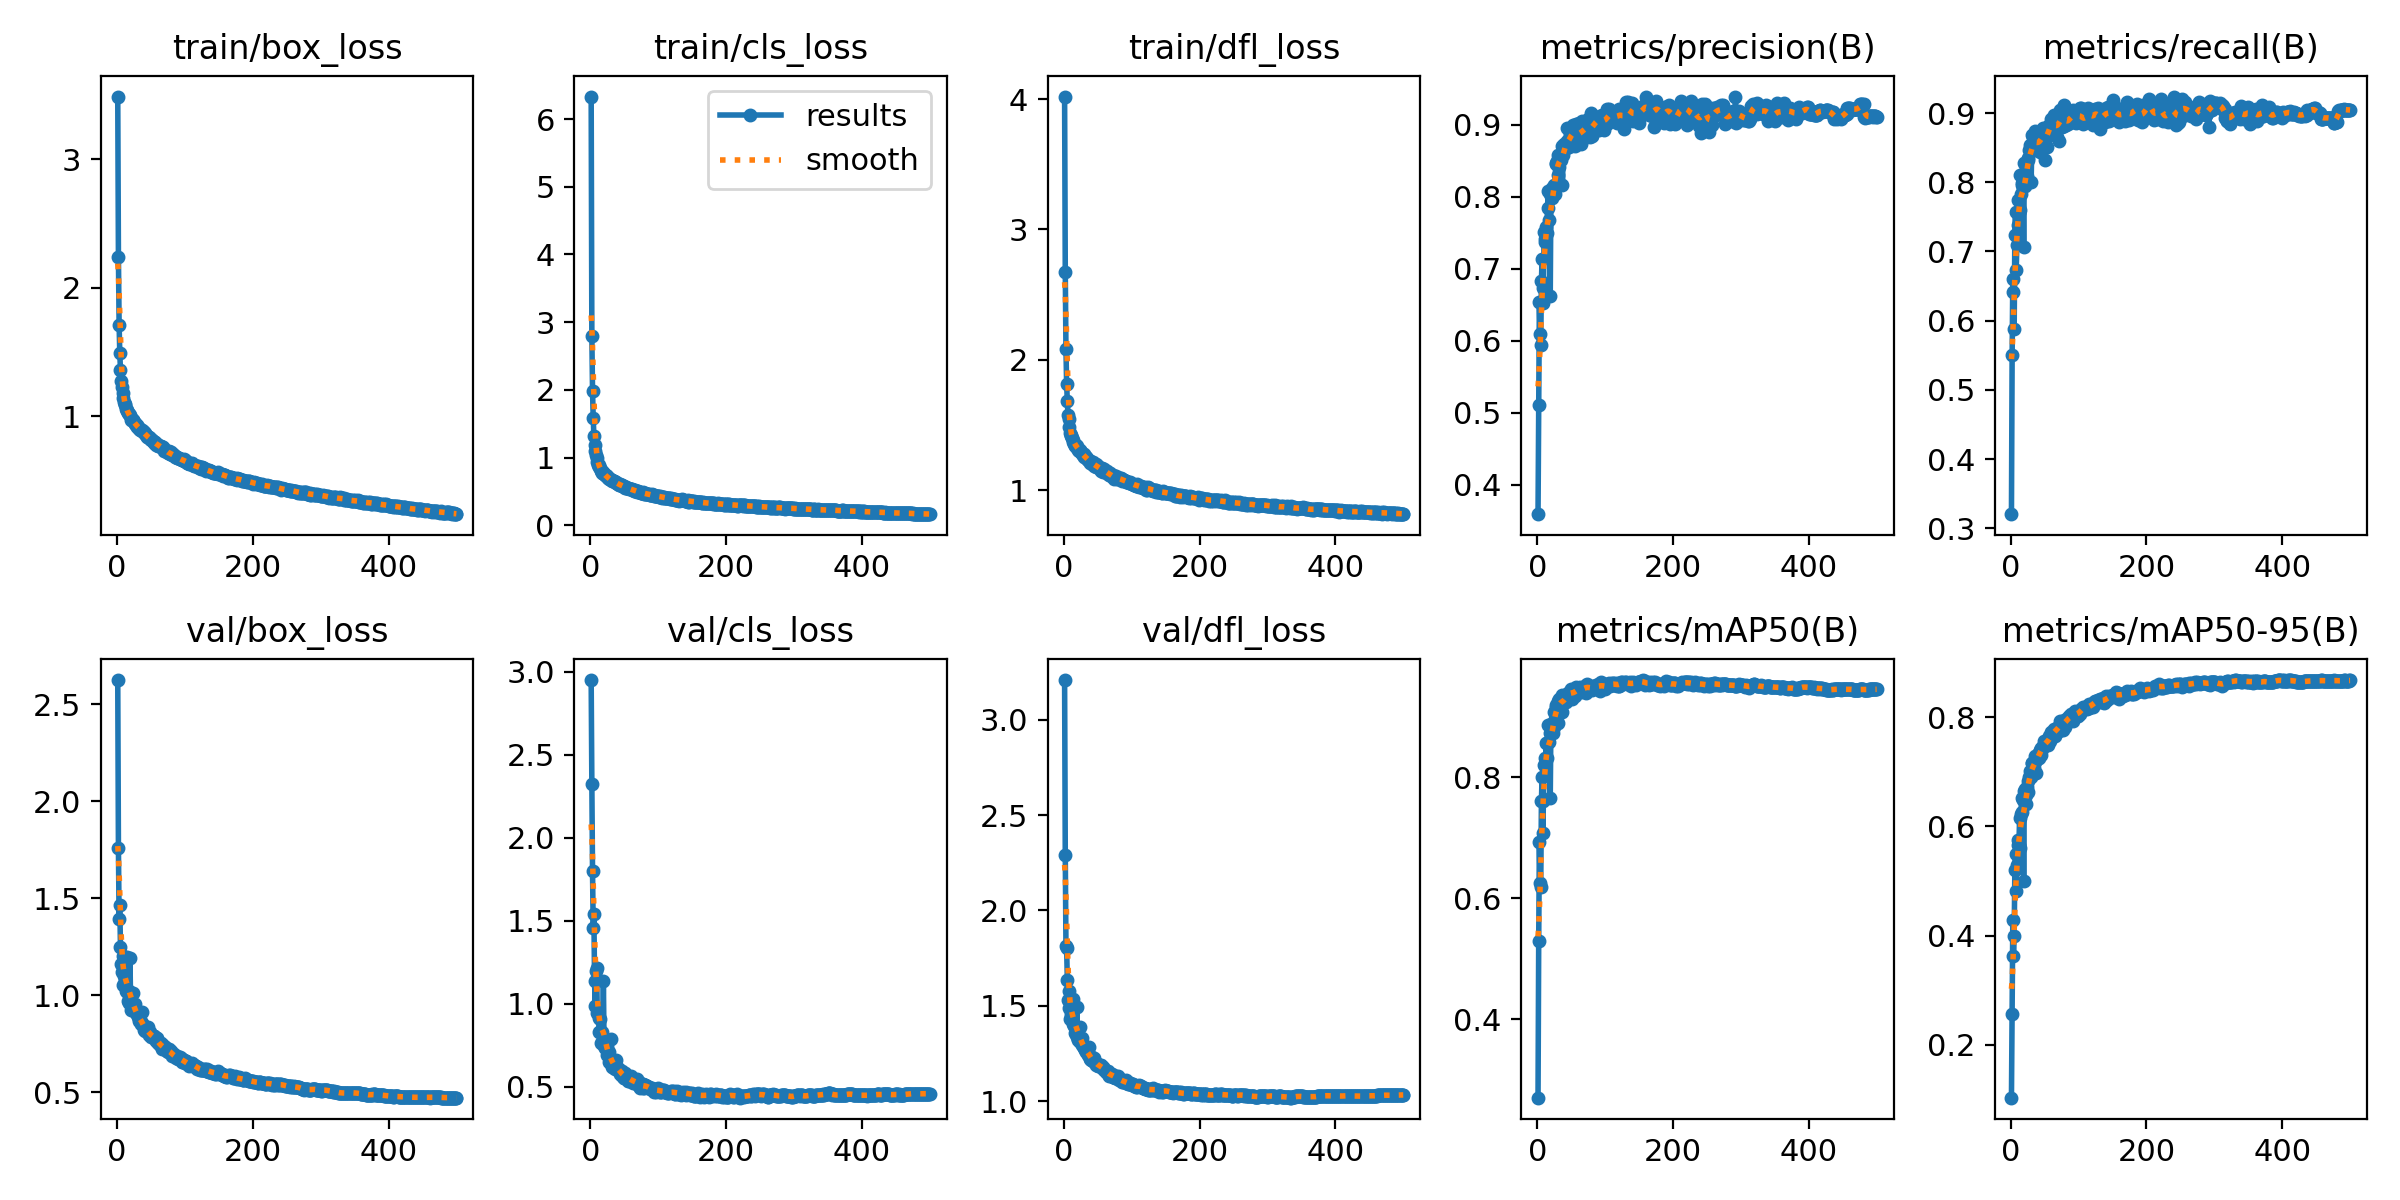

Data behind this chart, as committed beside it:
epoch, train/box_loss, train/cls_loss, train/dfl_loss, metrics/precision(B), metrics/recall(B), metrics/mAP50(B), metrics/mAP50-95(B), val/box_loss, val/cls_loss, val/dfl_loss, lr/pg0, lr/pg1, lr/pg2
1, 3.489, 6.333, 4.02, 0.3594, 0.3203, 0.27, 0.1029, 2.626, 2.949, 3.208, 0.00332, 0.00332, 0.00332
2, 2.241, 2.79, 2.67, 0.5103, 0.5507, 0.5287, 0.2565, 1.758, 2.321, 2.29, 0.00664, 0.00664, 0.00664
3, 1.713, 1.985, 2.081, 0.6545, 0.6606, 0.6932, 0.4287, 1.393, 1.798, 1.815, 0.009947, 0.009947, 0.009947
4, 1.489, 1.585, 1.815, 0.61, 0.6414, 0.6251, 0.3628, 1.463, 1.456, 1.801, 0.009941, 0.009941, 0.009941
5, 1.361, 1.317, 1.682, 0.5943, 0.5877, 0.618, 0.399, 1.249, 1.542, 1.637, 0.009921, 0.009921, 0.009921
6, 1.272, 1.191, 1.578, 0.6837, 0.7244, 0.7614, 0.5202, 1.159, 1.136, 1.529, 0.009901, 0.009901, 0.009901
7, 1.224, 1.097, 1.543, 0.7139, 0.7565, 0.8011, 0.549, 1.121, 0.9843, 1.49, 0.009881, 0.009881, 0.009881
8, 1.175, 1.038, 1.485, 0.6521, 0.6733, 0.7074, 0.4815, 1.202, 1.195, 1.576, 0.009861, 0.009861, 0.009861
9, 1.138, 0.9876, 1.439, 0.6734, 0.7089, 0.7606, 0.5292, 1.05, 1.213, 1.431, 0.009842, 0.009842, 0.009842
10, 1.109, 0.9393, 1.424, 0.7512, 0.7378, 0.8197, 0.5654, 1.099, 0.9446, 1.467, 0.009822, 0.009822, 0.009822
11, 1.097, 0.8973, 1.413, 0.7417, 0.7739, 0.8317, 0.5743, 1.081, 0.9451, 1.453, 0.009802, 0.009802, 0.009802
12, 1.084, 0.8891, 1.398, 0.737, 0.7562, 0.8194, 0.5651, 1.124, 0.9166, 1.501, 0.009782, 0.009782, 0.009782
13, 1.056, 0.8532, 1.385, 0.7583, 0.81, 0.8571, 0.6152, 1.022, 0.8297, 1.404, 0.009762, 0.009762, 0.009762
14, 1.047, 0.8398, 1.372, 0.7496, 0.7601, 0.8328, 0.5607, 1.194, 0.9099, 1.534, 0.009743, 0.009743, 0.009743
15, 1.041, 0.8191, 1.356, 0.7845, 0.7827, 0.8587, 0.6222, 1.017, 0.8234, 1.393, 0.009723, 0.009723, 0.009723
16, 1.021, 0.8053, 1.347, 0.808, 0.7958, 0.8875, 0.6513, 0.9691, 0.7645, 1.356, 0.009703, 0.009703, 0.009703
17, 1.012, 0.7781, 1.338, 0.7684, 0.7987, 0.8589, 0.6267, 1.02, 0.8297, 1.39, 0.009683, 0.009683, 0.009683
18, 1.013, 0.7825, 1.345, 0.8034, 0.8029, 0.8738, 0.6476, 0.9606, 0.7771, 1.351, 0.009663, 0.009663, 0.009663
19, 1.008, 0.7784, 1.342, 0.662, 0.7068, 0.7654, 0.5005, 1.191, 1.136, 1.496, 0.009644, 0.009644, 0.009644
20, 0.9865, 0.7507, 1.324, 0.8058, 0.828, 0.8885, 0.6644, 0.9498, 0.7477, 1.336, 0.009624, 0.009624, 0.009624
21, 0.9662, 0.7392, 1.31, 0.8131, 0.7941, 0.8876, 0.6679, 0.9259, 0.7606, 1.321, 0.009604, 0.009604, 0.009604
22, 0.9668, 0.7352, 1.299, 0.799, 0.8185, 0.8846, 0.6565, 0.9558, 0.7316, 1.335, 0.009584, 0.009584, 0.009584
23, 0.9696, 0.7365, 1.306, 0.8046, 0.8056, 0.874, 0.6401, 1.014, 0.7667, 1.389, 0.009564, 0.009564, 0.009564
24, 0.9687, 0.7223, 1.302, 0.8089, 0.8097, 0.883, 0.6712, 0.9281, 0.7451, 1.313, 0.009545, 0.009545, 0.009545
25, 0.9529, 0.7124, 1.294, 0.8159, 0.8345, 0.9076, 0.6827, 0.9247, 0.691, 1.308, 0.009525, 0.009525, 0.009525
26, 0.9398, 0.6984, 1.279, 0.8044, 0.8328, 0.8964, 0.663, 0.9526, 0.715, 1.332, 0.009505, 0.009505, 0.009505
27, 0.9434, 0.6924, 1.282, 0.8461, 0.8462, 0.9165, 0.6913, 0.9143, 0.707, 1.297, 0.009485, 0.009485, 0.009485
28, 0.9286, 0.6803, 1.268, 0.8465, 0.8543, 0.9198, 0.693, 0.9109, 0.6481, 1.29, 0.009465, 0.009465, 0.009465
29, 0.9299, 0.6801, 1.274, 0.8502, 0.8474, 0.9205, 0.7022, 0.9008, 0.6503, 1.28, 0.009446, 0.009446, 0.009446
30, 0.9113, 0.6651, 1.256, 0.8306, 0.8001, 0.8893, 0.6896, 0.902, 0.786, 1.285, 0.009426, 0.009426, 0.009426
31, 0.9147, 0.6649, 1.257, 0.8578, 0.8532, 0.927, 0.7153, 0.888, 0.6287, 1.27, 0.009406, 0.009406, 0.009406
32, 0.9101, 0.6605, 1.252, 0.8423, 0.8676, 0.929, 0.717, 0.8672, 0.6168, 1.258, 0.009386, 0.009386, 0.009386
33, 0.9, 0.649, 1.252, 0.8528, 0.8654, 0.9242, 0.7063, 0.9008, 0.6404, 1.272, 0.009366, 0.009366, 0.009366
34, 0.8942, 0.6572, 1.242, 0.8569, 0.8487, 0.9204, 0.7067, 0.8786, 0.639, 1.273, 0.009347, 0.009347, 0.009347
35, 0.8913, 0.6499, 1.23, 0.8518, 0.8736, 0.9298, 0.7184, 0.8525, 0.6134, 1.249, 0.009327, 0.009327, 0.009327
36, 0.8829, 0.6352, 1.23, 0.8702, 0.8621, 0.9364, 0.729, 0.8546, 0.6054, 1.242, 0.009307, 0.009307, 0.009307
37, 0.8889, 0.6416, 1.231, 0.8167, 0.8465, 0.9083, 0.6976, 0.9135, 0.6638, 1.283, 0.009287, 0.009287, 0.009287
38, 0.8831, 0.626, 1.225, 0.8578, 0.8557, 0.9251, 0.7247, 0.845, 0.6324, 1.224, 0.009267, 0.009267, 0.009267
39, 0.8722, 0.6298, 1.211, 0.8685, 0.8607, 0.9261, 0.7231, 0.8356, 0.6095, 1.221, 0.009248, 0.009248, 0.009248
40, 0.8675, 0.6152, 1.218, 0.8733, 0.8504, 0.9302, 0.7317, 0.8197, 0.5999, 1.216, 0.009228, 0.009228, 0.009228
41, 0.8655, 0.6083, 1.209, 0.8669, 0.8706, 0.935, 0.7347, 0.8164, 0.6002, 1.215, 0.009208, 0.009208, 0.009208
42, 0.8539, 0.5996, 1.201, 0.8708, 0.852, 0.9241, 0.7246, 0.8382, 0.6097, 1.234, 0.009188, 0.009188, 0.009188
43, 0.8499, 0.6053, 1.212, 0.8951, 0.8439, 0.9376, 0.739, 0.8208, 0.5949, 1.212, 0.009168, 0.009168, 0.009168
44, 0.8389, 0.5912, 1.194, 0.8774, 0.8675, 0.9373, 0.7432, 0.8131, 0.5758, 1.206, 0.009149, 0.009149, 0.009149
45, 0.8342, 0.5887, 1.185, 0.8707, 0.8702, 0.9338, 0.7305, 0.8335, 0.5908, 1.225, 0.009129, 0.009129, 0.009129
46, 0.8349, 0.5891, 1.195, 0.8768, 0.8504, 0.933, 0.7409, 0.8123, 0.5927, 1.206, 0.009109, 0.009109, 0.009109
47, 0.8397, 0.5857, 1.202, 0.8688, 0.8775, 0.9418, 0.7468, 0.7953, 0.5669, 1.192, 0.009089, 0.009089, 0.009089
48, 0.8217, 0.5764, 1.181, 0.8786, 0.8778, 0.9421, 0.7462, 0.8087, 0.5754, 1.198, 0.009069, 0.009069, 0.009069
49, 0.8298, 0.5701, 1.192, 0.8877, 0.8732, 0.9435, 0.7558, 0.7971, 0.5518, 1.194, 0.00905, 0.00905, 0.00905
50, 0.8121, 0.5727, 1.176, 0.893, 0.8718, 0.9458, 0.753, 0.7854, 0.5522, 1.186, 0.00903, 0.00903, 0.00903
51, 0.8102, 0.5529, 1.172, 0.8885, 0.8328, 0.9295, 0.7507, 0.7874, 0.5834, 1.189, 0.00901, 0.00901, 0.00901
52, 0.8097, 0.5565, 1.174, 0.8921, 0.8633, 0.9422, 0.7535, 0.7902, 0.5572, 1.183, 0.00899, 0.00899, 0.00899
53, 0.8077, 0.5585, 1.163, 0.9, 0.8511, 0.9378, 0.7544, 0.791, 0.565, 1.188, 0.00897, 0.00897, 0.00897
54, 0.7891, 0.5543, 1.149, 0.8761, 0.8788, 0.9423, 0.7543, 0.7895, 0.5559, 1.183, 0.008951, 0.008951, 0.008951
55, 0.8007, 0.5484, 1.164, 0.8712, 0.8812, 0.9342, 0.7495, 0.7906, 0.5657, 1.188, 0.008931, 0.008931, 0.008931
56, 0.7973, 0.5556, 1.172, 0.8931, 0.8761, 0.9461, 0.7623, 0.7754, 0.5352, 1.179, 0.008911, 0.008911, 0.008911
57, 0.7763, 0.5295, 1.143, 0.9019, 0.8731, 0.9489, 0.7654, 0.7658, 0.5365, 1.167, 0.008891, 0.008891, 0.008891
58, 0.7812, 0.5342, 1.155, 0.887, 0.881, 0.9407, 0.7561, 0.7805, 0.5512, 1.179, 0.008871, 0.008871, 0.008871
59, 0.7837, 0.5411, 1.162, 0.875, 0.879, 0.9426, 0.7618, 0.7773, 0.5636, 1.169, 0.008852, 0.008852, 0.008852
60, 0.7767, 0.5299, 1.149, 0.878, 0.8917, 0.9461, 0.7722, 0.7591, 0.5368, 1.164, 0.008832, 0.008832, 0.008832
... 440 more rows
